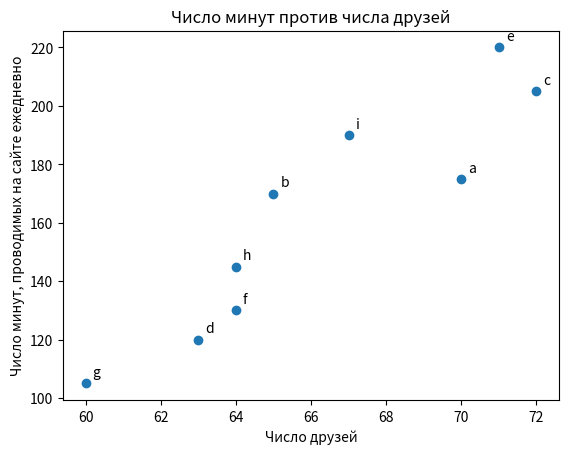

Source code (Python):
import matplotlib.pyplot as plt

# # График
# years = [i for i in range(1950, 2011, 10)]
# gdp = [300, 500, 1034.3, 2829, 5987, 10284, 15000]
#
# plt.plot(years, gdp, color='green', marker='x', linestyle='solid')
#
# plt.title('Номинальный ВВП')
#
# plt.ylabel('Млрд $')
#
# plt.show()

# # Столбчатая диаграмма
# movies = ['Энни Холл', 'Бен-Гур', 'Касабланка', 'Ганди', 'Вестсайдская история']
# num_oscars = [5, 11, 3, 8, 10]
#
# plt.bar(range(len(movies)), num_oscars)
# plt.title('Мои любимые фильмы')
# plt.ylabel('Число наград')
# plt.xticks(range(len(movies)), movies)
#
# plt.show()

# # Гистограмма сгруппированых числовых значений
# from collections import  Counter
#
# grades = [83, 95, 91, 87, 70, 0, 85, 82, 100, 67, 73, 77, 0]
#
# # Сгруппировать оценки подецильно
# # но разместить 100 вместе с отметками 90 и выше
# histogram = Counter(min(grade // 10 * 10, 90) for grade in grades)
#
# plt.bar([x for x in histogram.keys()],  # Сдвигаем столбцы вправо на 5
#         histogram.values(),  # Назначаем каждому столбцу правильную высоту
#         10,                  # Назначаем каждому столбцу ширину 10
#         edgecolor=(0, 0, 0)  # черные края для каждого столбца
#         )
# plt.axis([-5, 105, 0, 5])    # Ось х от -5 до 105
#                              # Ось у от 0 до 5
# plt.xticks([10 * i for i in range(11)])  # Метки по оси: 0, 10, ..., 100
# plt.xlabel("Дециль")
# plt.ylabel("Число студентов")
# plt.title('Распределение оценок за экзамен ')
# plt.show()

# # Линейные графики
# variance = [1, 2, 4, 8, 16, 32, 64, 128, 256]  # Дисперсия
# bias_squared = [256, 128, 64, 32, 16, 8, 4, 2, 1]  # Квадрат смещения
# # Суммарная ошибка
# total_error = [x + y for x, y, in zip(variance, bias_squared)]
# xs = [i for i, _ in enumerate(variance)]
#
# # Зеленая сплошная линия
# plt.plot(xs, variance, 'g-', label='дисперсия')
# # Красная штрихпунктирная
# plt.plot(xs, bias_squared, 'r-.', label='смещение^2')
# # Синяя пунктирная
# plt.plot(xs, total_error, 'b:', label='суммарная ошибка')
# # loc=9 - легенда будет по середине
# plt.legend(loc=9)
# plt.xlabel('Сложность модели')
# plt.title('Компромисс между смещением и дисперсией')
# plt.show()


# Диаграммы рассеяния
friends = [70, 65, 72, 63, 71, 64, 60, 64, 67]
minutes = [175, 170, 205, 120, 220, 130, 105, 145, 190]
labels = ['a', 'b', 'c', 'd', 'e', 'f', 'g', 'h', 'i']

plt.scatter(friends, minutes)

# Назначаем метку каждой точке
for label, friend_count, minute_count in zip(labels, friends, minutes):
    plt.annotate(label,
                 xy=(friend_count, minute_count),  # Задать метку
                 xytext=(5, 5),  # немного сместить
                 textcoords='offset points')

plt.title('Число минут против числа друзей')
plt.ylabel('Число минут, проводимых на сайте ежедневно')
plt.xlabel('Число друзей')
plt. show()

